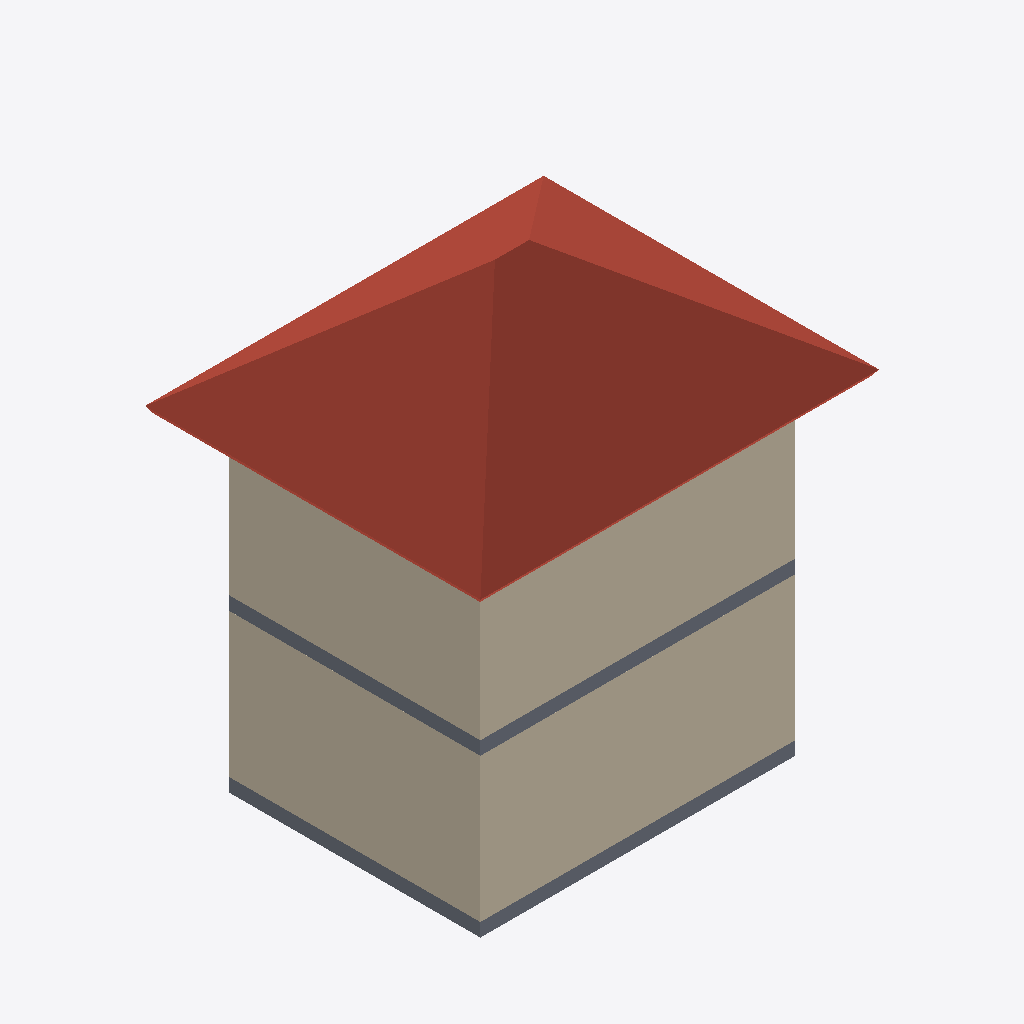
Isometric view of an IFC building model (IFC-SPF (STEP), schema IFC4, length unit metre), seen from the south-west, elements coloured by IFC class: 6 walls (beige), 2 slabs (grey), 1 roof (red-brown).
Extent 7.6 m × 6.4 m × 8.7 m (x, y, z). Storeys (3): Ebene 0 at 0.00 m; Ebene 1 at 3.00 m; Ebene 2 at 6.00 m. Elements (16): 12 IfcWall, 3 IfcSlab, 1 IfcRoof.

HEADER;
FILE_DESCRIPTION(('ViewDefinition [DesignTransferView_V1.0]'),'2;1');
FILE_NAME('Referenzmodell_4RaumModel_MitJsonFile.ifc','2023-03-20T09:29:58+01:00',(''),(''),'IfcOpenShell v0.7.0-1b1fd1e6','BlenderBIM [number]','');
FILE_SCHEMA(('IFC4'));
ENDSEC;
DATA;
#123=IFCPROJECT('3QF5hPRaz3SQE6nhls2lWa',#42,'2018_01',$,$,'','Projekt  Status',(#114),#109);
#169=IFCSITE('3QF5hPRaz3SQE6nhls2lWc',#42,'Default',$,$,#168,$,$,.ELEMENT.,$,$,$,$,$);
#138=IFCBUILDING('3QF5hPRaz3SQE6nhls2lWb',#42,'',$,$,#33,$,'',.ELEMENT.,$,$,$);
#151=IFCBUILDINGSTOREY('3QF5hPRaz3SQE6nhi9zMSM',#42,'Ebene 0',$,'Ebene:Ebene',#149,$,'Ebene 0',.ELEMENT.,0.0);
#157=IFCBUILDINGSTOREY('3QF5hPRaz3SQE6nhi9zMHM',#42,'Ebene 1',$,'Ebene:Ebene',#156,$,'Ebene 1',.ELEMENT.,3.0);
#163=IFCBUILDINGSTOREY('3QF5hPRaz3SQE6nhi9z33V',#42,'Ebene 2',$,'Ebene:Ebene',#162,$,'Ebene 2',.ELEMENT.,6.0);
#2235=IFCROOF('0W6HveJE55zv703cbvfdzd',#42,'Basisdach:Geneigtes Dach - sdrhzi01a-00:2398254',$,'Basisdach:Geneigtes Dach - sdrhzi01a-00',#1821,#2232,'2398254',.NOTDEFINED.);
#775=IFCWALL('0W6HveJE55zv703cbvfdRi',#42,'Basiswand:Aussenwand Holz:2396581',$,'Basiswand:Aussenwand Holz',#747,#771,'2396581',.NOTDEFINED.);
#1350=IFCWALL('0W6HveJE55zv703cbvfdCV',#42,'Basiswand:Aussenwand Holz:2397270',$,'Basiswand:Aussenwand Holz',#1328,#1346,'2397270',.NOTDEFINED.);
#992=IFCWALL('0W6HveJE55zv703cbvfdRl',#42,'Basiswand:Aussenwand Holz:2396582',$,'Basiswand:Aussenwand Holz',#970,#988,'2396582',.NOTDEFINED.);
#1419=IFCWALL('0W6HveJE55zv703cbvfdCU',#42,'Basiswand:Aussenwand Holz:2397271',$,'Basiswand:Aussenwand Holz',#1397,#1415,'2397271',.NOTDEFINED.);
#241=IFCSLAB('1RJ4M3CHTDGxFJEnVScFDX',#42,'Geschossdecke:Geschossdecke - gdmtxn01-00:2392685',$,'Geschossdecke:Geschossdecke - gdmtxn01-00',#197,#235,'2392685',.FLOOR.);
#1206=IFCSLAB('0W6HveJE55zv703cbvfdII',#42,'Geschossdecke:Geschossdecke - gdmtxn01-00:2397147',$,'Geschossdecke:Geschossdecke - gdmtxn01-00',#1178,#1202,'2397147',.FLOOR.);
#1130=IFCWALL('0W6HveJE55zv703cbvfdRX',#42,'Basiswand:Aussenwand Holz:2396584',$,'Basiswand:Aussenwand Holz',#1108,#1126,'2396584',.NOTDEFINED.);
#1557=IFCWALL('0W6HveJE55zv703cbvfdCG',#42,'Basiswand:Aussenwand Holz:2397273',$,'Basiswand:Aussenwand Holz',#1535,#1553,'2397273',.NOTDEFINED.);
ENDSEC;